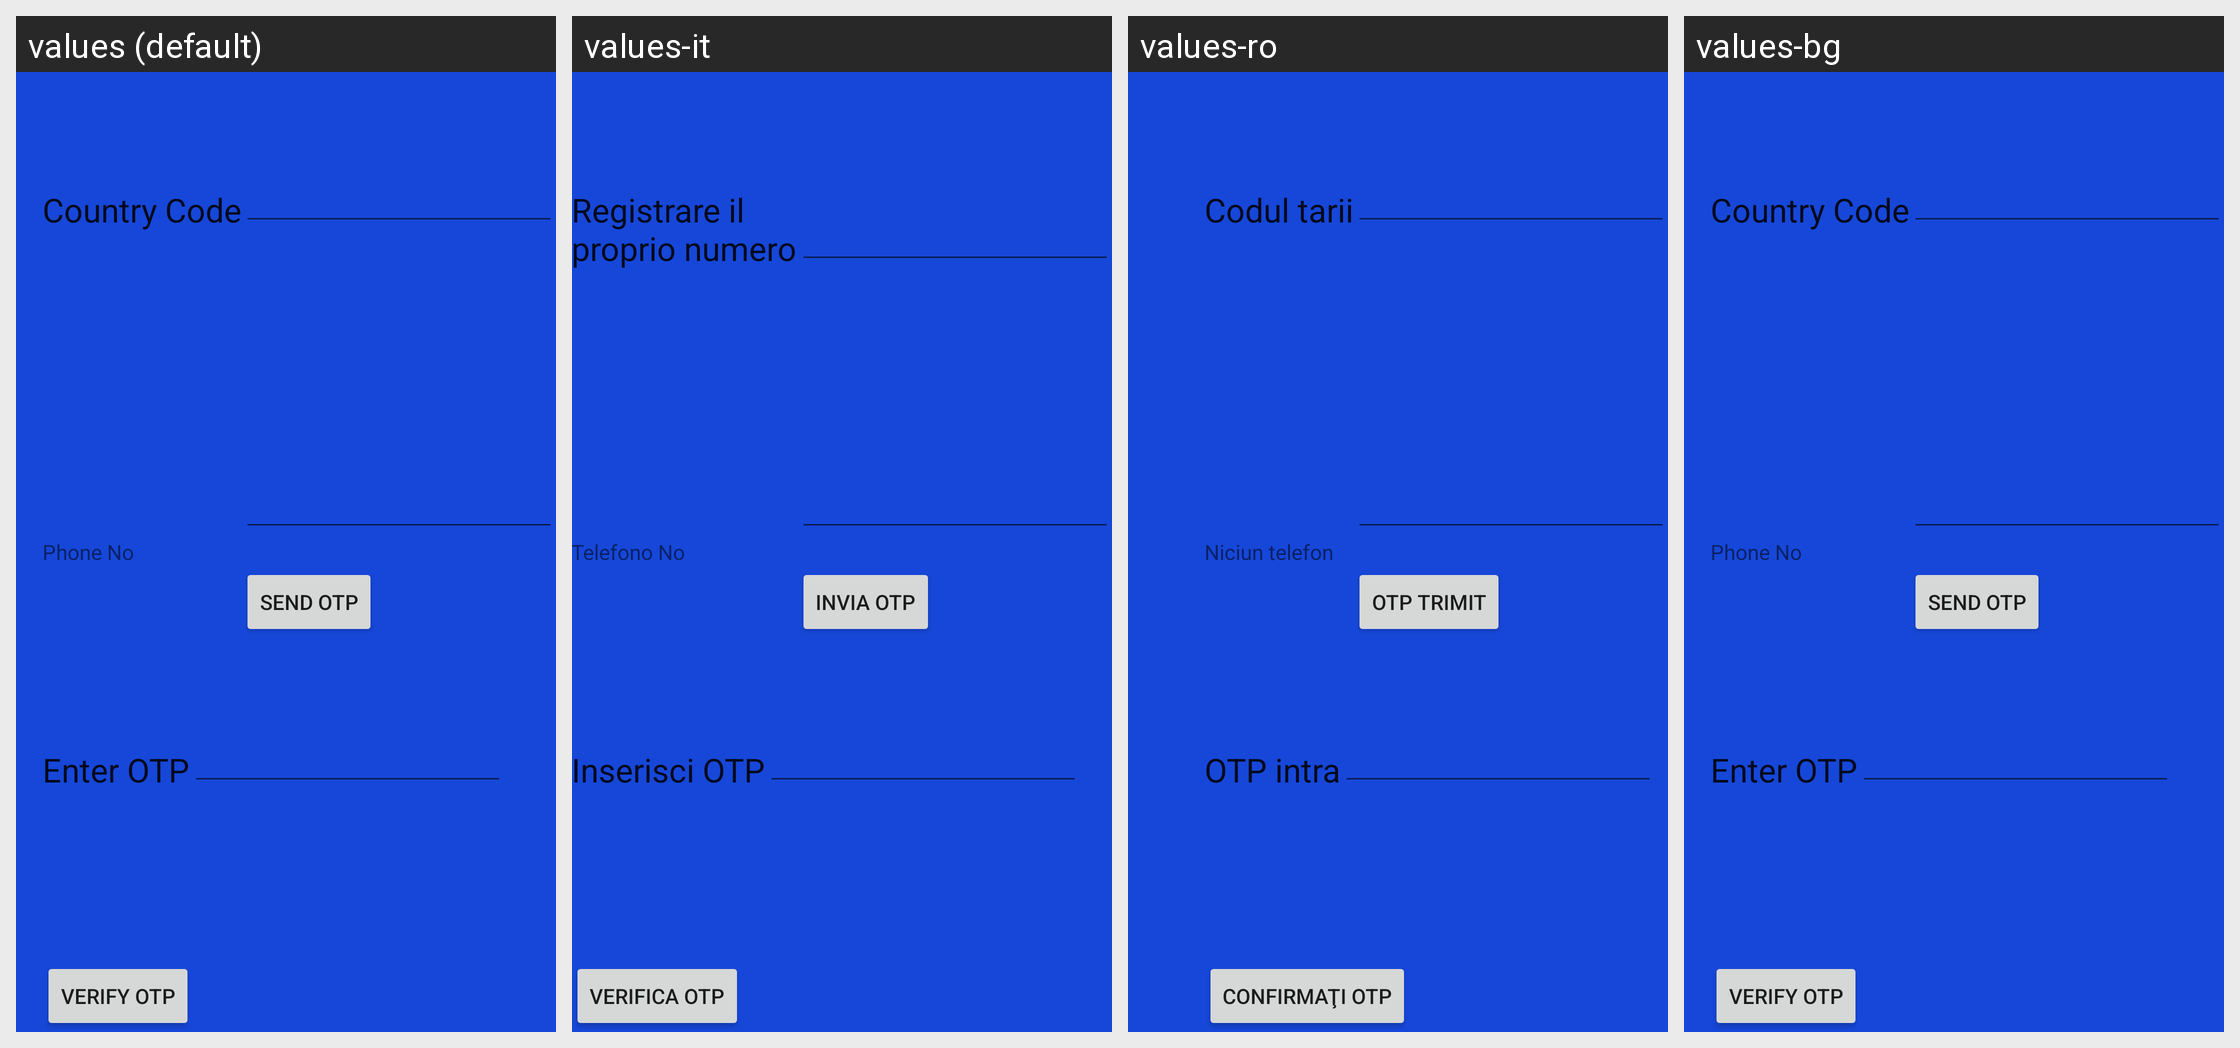

The same Android screen rendered under several of its app's locales, left to right. List the strings drawn on it with the default value and each locale's translation.
Android screen res/layout/activity_phone__register.xml rendered under 4 locales, left to right: values (default), values-it, values-ro, values-bg. Device: Nexus 5 (rendered at 1080×1920; each locale shown at half size, 540×960, under a caption strip naming it); theme AppTheme.
Other locales in the repository, not shown: values-ar, values-ca, values-de, values-fr, values-hi, values-hu, values-ja, values-ko, values-nl.
Strings drawn on this screen, with the default value and each locale's value (text and hints the layout hard-codes, and strings that could not be matched under every locale, appear in the picture but are not listed):

phoneno
  values: Phone No
  values-it: Telefono No
  values-ro: Niciun telefon
  values-bg: Phone No

countrycode
  values: Country Code
  values-it: Registrare il proprio numero
  values-ro: Codul tarii
  values-bg: Country Code

verifyandwait
  values: Send OTP
  values-it: Invia OTP
  values-ro: OTP trimit
  values-bg: Send OTP

enterccode
  values: Enter OTP
  values-it: Inserisci OTP
  values-ro: OTP intra
  values-bg: Enter OTP

verify
  values: Verify OTP
  values-it: Verifica OTP
  values-ro: confirmaţi OTP
  values-bg: Verify OTP
